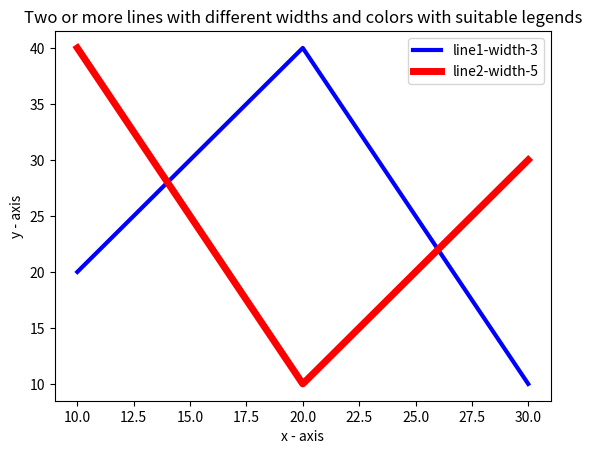

The matplotlib source for this figure:
import matplotlib.pyplot as plt
# line 1 points
x1 = [10,20,30]
y1 = [20,40,10]
# line 2 points
x2 = [10,20,30]
y2 = [40,10,30]
# Set the x axis label of the current axis.
plt.xlabel('x - axis')
# Set the y axis label of the current axis.
plt.ylabel('y - axis')
# Set a title 
plt.title('Two or more lines with different widths and colors with suitable legends')
# Display the figure.
plt.plot(x1,y1, color='blue', linewidth = 3,  label = 'line1-width-3')
plt.plot(x2,y2, color='red', linewidth = 5,  label = 'line2-width-5')
# show a legend on the plot
plt.legend()
plt.show()



